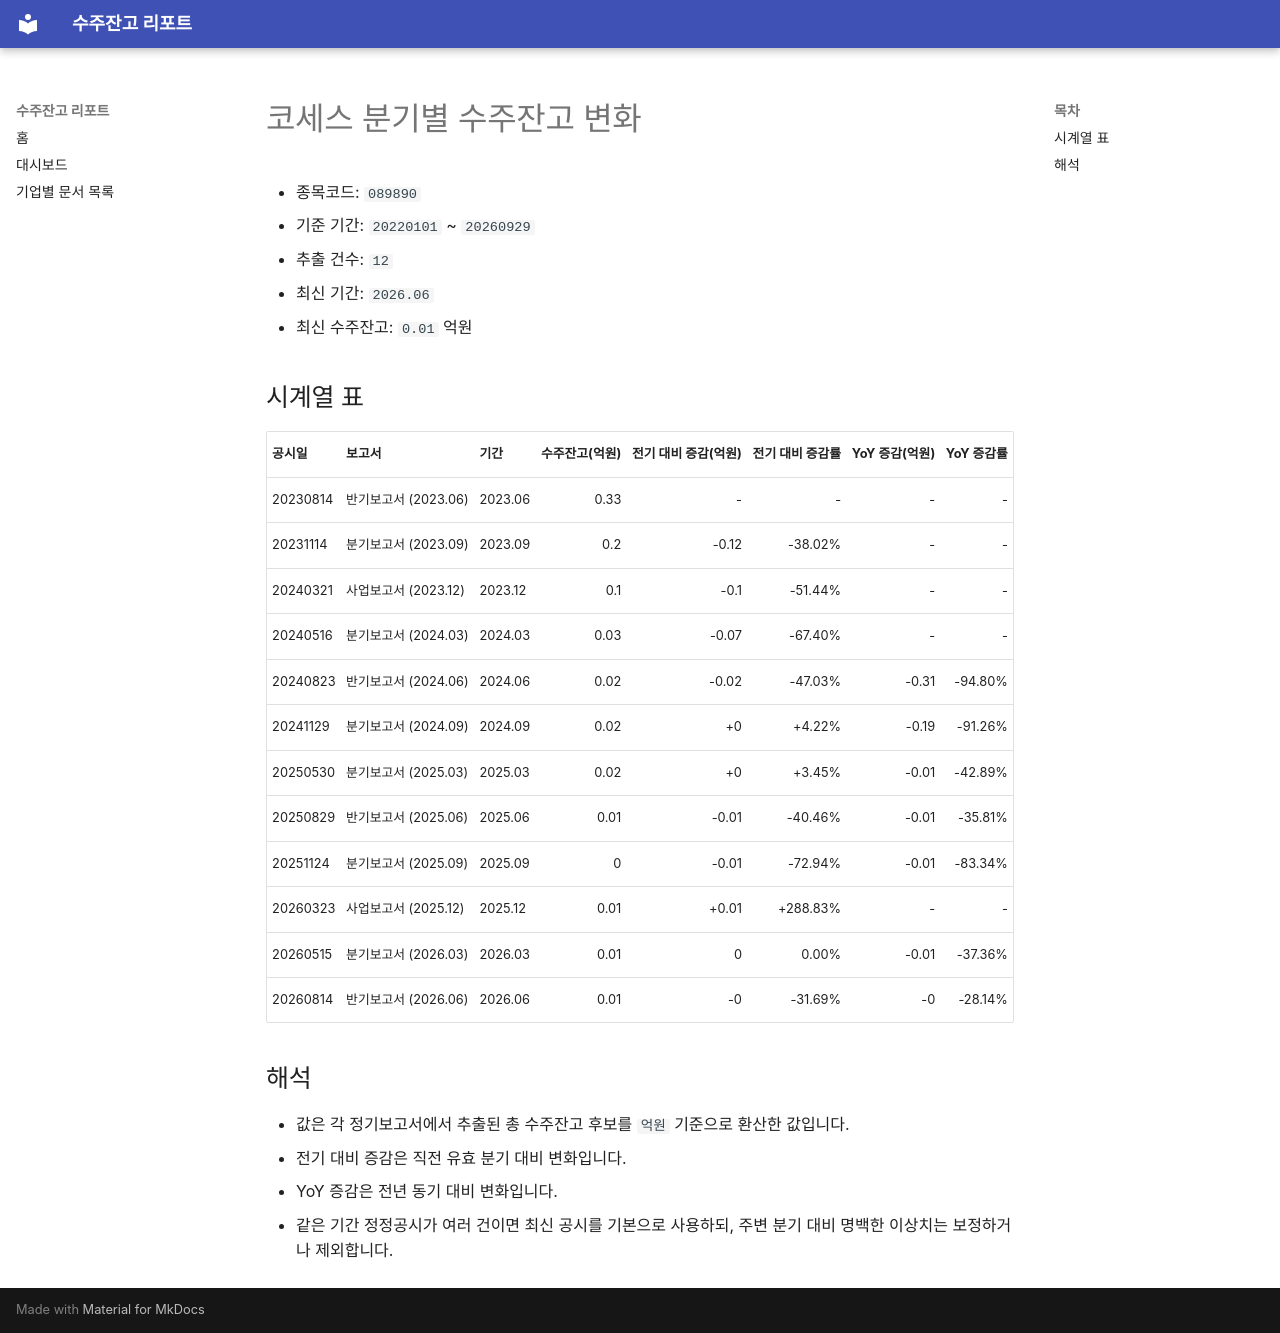

repository: agent-jaden/order-backlog-dashboard · page: companies/코세스_수주잔고(089890)/index.html · generator: mkdocs

# 코세스 분기별 수주잔고 변화

- 종목코드: `089890`
- 기준 기간: `20220101` ~ `20260929`
- 추출 건수: `12`
- 최신 기간: `2026.06`
- 최신 수주잔고: `0.01` 억원

## 시계열 표

| 공시일 | 보고서 | 기간 | 수주잔고(억원) | 전기 대비 증감(억원) | 전기 대비 증감률 | YoY 증감(억원) | YoY 증감률 |
| --- | --- | --- | ---: | ---: | ---: | ---: | ---: |
| 20230814 | 반기보고서 (2023.06) | 2023.06 | 0.33 | - | - | - | - |
| 20231114 | 분기보고서 (2023.09) | 2023.09 | 0.2 | -0.12 | -38.02% | - | - |
| 20240321 | 사업보고서 (2023.12) | 2023.12 | 0.1 | -0.1 | -51.44% | - | - |
| 20240516 | 분기보고서 (2024.03) | 2024.03 | 0.03 | -0.07 | -67.40% | - | - |
| 20240823 | 반기보고서 (2024.06) | 2024.06 | 0.02 | -0.02 | -47.03% | -0.31 | -94.80% |
| 20241129 | 분기보고서 (2024.09) | 2024.09 | 0.02 | +0 | +4.22% | -0.19 | -91.26% |
| 20250530 | 분기보고서 (2025.03) | 2025.03 | 0.02 | +0 | +3.45% | -0.01 | -42.89% |
| 20250829 | 반기보고서 (2025.06) | 2025.06 | 0.01 | -0.01 | -40.46% | -0.01 | -35.81% |
| 20251124 | 분기보고서 (2025.09) | 2025.09 | 0 | -0.01 | -72.94% | -0.01 | -83.34% |
| 20260323 | 사업보고서 (2025.12) | 2025.12 | 0.01 | +0.01 | +288.83% | - | - |
| 20260515 | 분기보고서 (2026.03) | 2026.03 | 0.01 | 0 | 0.00% | -0.01 | -37.36% |
| 20260814 | 반기보고서 (2026.06) | 2026.06 | 0.01 | -0 | -31.69% | -0 | -28.14% |

## 해석

- 값은 각 정기보고서에서 추출된 총 수주잔고 후보를 `억원` 기준으로 환산한 값입니다.
- 전기 대비 증감은 직전 유효 분기 대비 변화입니다.
- YoY 증감은 전년 동기 대비 변화입니다.
- 같은 기간 정정공시가 여러 건이면 최신 공시를 기본으로 사용하되, 주변 분기 대비 명백한 이상치는 보정하거나 제외합니다.
